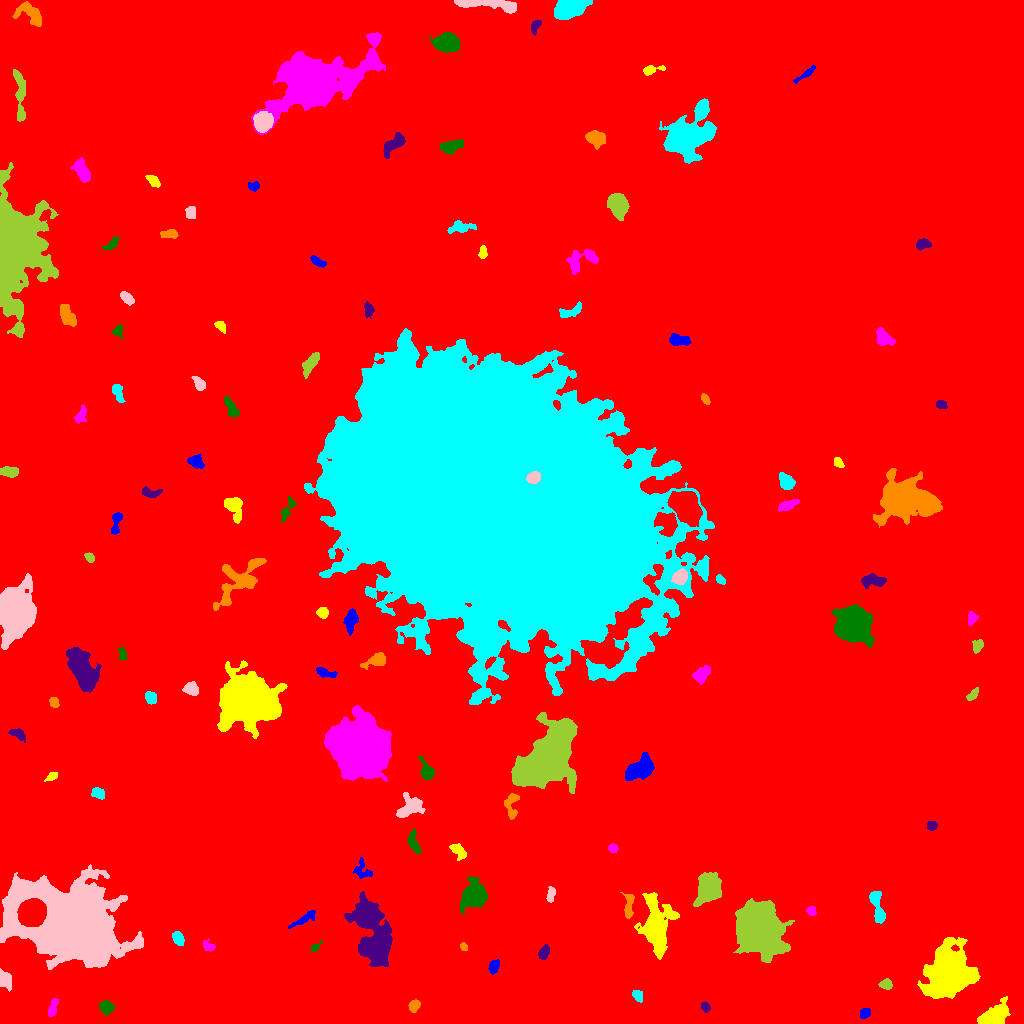

Source data for this figure (header and first rows):
ID, X, Y, A, B, theta, total_flux, mu_max, mu_median, mu_mean, R_fwhm, R_e, R10, R90, x_start, x_end, y_start, y_end, area, greylevel
0, 472.3, 488, 307.6, 286, -0.8305, 2499707, 19.0, 2.0, 2.787, 63.27, 241.2, 89.85, 398.1, 0, 1023, 0, 1023, 896972, 2.787
1, 864.5, 10.95, 2.381, 1.875, 0.7007, 199.0, 7.0, 1.0, 1.877, 2.523, 2.523, 0.7979, 4.514, 860, 870, 5, 15, 106, 12.88
2, 992.6, 7.264, 7.991, 3.995, 0.5112, 3074, 16.0, 5.0, 6.051, 7.269, 6.383, 2.585, 10.51, 977, 1010, 0, 27, 508, 13.05
3, 52.66, 15.69, 5.366, 1.876, 1.285, 373.0, 6.0, 3.0, 2.645, 4.853, 3.742, 1.382, 5.726, 48, 58, 7, 25, 141, 12.65
4, 106.4, 15.53, 3.138, 2.758, -0.1864, 595.0, 9.0, 3.0, 3.459, 4.222, 3.742, 1.382, 5.971, 99, 114, 8, 23, 172, 12.46
5, 705.3, 17.16, 2.485, 1.874, -0.9569, 223.0, 7.0, 2.0, 2.563, 2.706, 2.646, 0.9772, 4.334, 701, 710, 11, 22, 87, 10.56
6, 414.1, 17.82, 2.862, 2.241, 0.9402, 430.0, 8.0, 3.0, 3.468, 4.146, 3.192, 1.262, 5.171, 408, 420, 11, 24, 124, 11.47
7, 637.5, 27.6, 3.331, 2.275, -0.944, 322.0, 5.0, 3.0, 2.901, 4.583, 3.568, 1.382, 5.382, 632, 642, 21, 33, 111, 9.901
8, 5.053, 43.25, 4.647, 3.195, -1.186, 759.0, 8.0, 4.0, 3.757, 5.917, 4.652, 1.871, 7.069, 0, 11, 32, 55, 202, 10.76
9, 886, 39.16, 2.912, 2.32, -0.08363, 517.0, 9.0, 4.0, 4.308, 4.222, 3.338, 1.262, 5.171, 878, 892, 34, 45, 120, 14.31
10, 219.8, 55.71, 3.961, 2.475, -1.529, 788.0, 11.0, 5.0, 5.324, 4.406, 3.989, 1.493, 6.155, 215, 225, 46, 63, 148, 11.32
11, 493.5, 57.1, 3.376, 1.989, 1.246, 257.0, 5.0, 2.0, 1.947, 3.656, 3.29, 1.262, 5.202, 488, 499, 49, 64, 132, 9.947
12, 948.5, 50.59, 9.714, 8.324, 1.405, 42281, 100.0, 9.0, 18.87, 9.39, 9.997, 3.827, 18.88, 917, 980, 25, 86, 2241, 25.87
13, 208.7, 77.29, 3.212, 2.393, -0.558, 421.0, 8.0, 4.0, 4.048, 4.184, 3.29, 1.262, 5.109, 203, 215, 72, 85, 104, 12.05
14, 315.5, 76.23, 3.195, 1.469, 0.7611, 250.0, 9.0, 3.0, 3.571, 2.394, 2.459, 0.7979, 4.029, 311, 322, 72, 83, 70, 10.57
15, 543.7, 70.88, 3.735, 2.3, 1.236, 447.0, 8.0, 3.0, 3.263, 4.297, 3.742, 1.382, 5.781, 538, 549, 64, 79, 137, 10.26
16, 463.8, 76.72, 2.073, 1.425, -0.9892, 160.0, 7.0, 2.0, 2.712, 2.523, 2.111, 0.7979, 3.478, 460, 467, 73, 81, 59, 10.71
17, 178.2, 84.89, 3.406, 2.266, -1.095, 634.0, 10.0, 4.0, 4.342, 4.618, 3.568, 1.382, 5.67, 172, 184, 78, 92, 146, 12.34
18, 68.46, 99.98, 24.2, 14.73, -0.3004, 249466, 220.0, 18.0, 31.63, 12.06, 19.07, 6.206, 36.58, 0, 143, 54, 159, 7886, 37.63
19, 757.8, 96.83, 9.832, 8.338, -1.129, 89335, 215.0, 15.0, 36.46, 8.921, 10.05, 3.742, 19.57, 733, 794, 61, 125, 2450, 43.46
20, 31.32, 109.9, 5.836, 5.387, 0.825, 48058, 178.0, 54.0, 68.75, 8.63, 7.092, 2.932, 11.64, 17, 46, 97, 125, 699, 134.8
21, 304.5, 105, 8.037, 1.636, 0.5324, 374.0, 6.0, 2.0, 1.979, 4.107, 3.989, 1.493, 6.408, 288, 315, 95, 113, 189, 9.979
22, 656.4, 98.18, 14.56, 7.155, -1.563, 6255, 12.0, 4.0, 4.941, 12.41, 10.54, 4.184, 17, 634, 679, 64, 131, 1266, 11.94
23, 811.4, 112.8, 2.281, 2.141, 0.06771, 284.0, 7.0, 3.0, 3.422, 3.478, 2.764, 1.128, 4.37, 806, 816, 108, 117, 83, 11.42
24, 473.6, 127.4, 6.09, 5.07, 1.136, 5395, 27.0, 6.0, 8.523, 6.864, 6.507, 2.585, 11.27, 460, 487, 110, 147, 633, 15.52
25, 370.5, 96.78, 16.69, 7.042, -1.251, 18944, 56.0, 7.0, 10.33, 7.225, 10.11, 3.432, 20.07, 344, 392, 57, 132, 1834, 16.33
26, 628.8, 117.2, 7.157, 2.245, 1.513, 556.0, 5.0, 3.0, 2.837, 5.997, 4.549, 1.871, 6.956, 620, 634, 105, 131, 196, 10.84
27, 877, 117.8, 9.569, 2.541, -1.331, 1263, 11.0, 4.0, 4.074, 5.078, 5.109, 1.871, 8.33, 869, 885, 100, 132, 310, 12.07
28, 550.6, 128.2, 4.038, 1.659, 1.464, 219.0, 4.0, 2.0, 1.904, 4.787, 3.141, 1.262, 4.983, 546, 555, 121, 137, 115, 9.904
29, 709.1, 134.3, 5.748, 4.724, 1.229, 14690, 82.0, 13.0, 21.63, 6.531, 6.257, 2.459, 10.72, 693, 721, 117, 151, 679, 28.63
30, 160.4, 175.3, 8.889, 4.426, -1.015, 533.0, 4.0, 1.0, 1.577, 7.291, 5.67, 2.185, 8.903, 151, 179, 160, 193, 338, 9.577
31, 362.4, 152.4, 5.133, 3.812, -1.112, 242.0, 3.0, 1.0, 1.247, 4.754, 4.107, 1.596, 6.482, 353, 372, 145, 166, 194, 9.247
32, 458.9, 171.4, 4.823, 2.804, -0.8255, 422.0, 5.0, 2.0, 2.344, 5.109, 4.37, 1.693, 6.531, 449, 466, 163, 180, 180, 10.34
33, 612.8, 175.1, 2.262, 1.959, -0.6911, 199.0, 5.0, 2.0, 2.427, 3.478, 2.706, 0.9772, 4.184, 608, 618, 171, 180, 82, 10.43
34, 414.1, 179.8, 6.528, 2.404, -1.256, 564.0, 7.0, 3.0, 2.922, 4.222, 4.406, 1.596, 6.817, 407, 421, 170, 195, 193, 12.92
35, 931.6, 197.7, 2.227, 2.184, 0.4557, 185.0, 4.0, 2.0, 2.033, 4.37, 2.821, 1.128, 4.334, 927, 937, 193, 202, 91, 10.03
36, 511.5, 217.9, 7.526, 3.167, 1.484, 623.0, 7.0, 3.0, 2.709, 4.514, 4.652, 1.784, 7.334, 504, 519, 204, 230, 230, 10.71
37, 98.14, 230.2, 3.15, 2.408, -0.4832, 490.0, 7.0, 3.0, 3.63, 4.618, 3.523, 1.382, 5.528, 91, 104, 224, 236, 135, 11.63
38, 409, 216.3, 7.171, 4.883, 0.6528, 1523, 9.0, 3.0, 3.779, 6.077, 5.944, 2.326, 9.869, 396, 425, 206, 231, 403, 10.78
39, 545.9, 263.4, 15.22, 9.083, 0.9239, 54354, 93.0, 11.0, 17.79, 9.788, 12.57, 4.549, 23.85, 511, 577, 230, 311, 3056, 24.79
40, 243.1, 239.4, 3.235, 2.192, -1.01, 413.0, 7.0, 3.0, 3.56, 4.26, 3.385, 1.262, 5.262, 237, 248, 232, 246, 116, 10.56
41, 640.5, 254.3, 6.665, 4.22, 0.5172, 3984, 20.0, 6.0, 7.632, 7.334, 6.358, 2.523, 10.6, 625, 654, 243, 271, 522, 14.63
42, 51.73, 247, 2.903, 1.575, 0.56, 244.0, 8.0, 2.0, 2.711, 2.985, 2.585, 0.9772, 4.334, 44, 57, 242, 251, 90, 10.71
43, 358, 277.6, 11.19, 10.6, -0.993, 136444, 191.0, 21.0, 40.07, 11.74, 12.51, 4.853, 23.68, 324, 391, 242, 318, 3405, 47.07
44, 426.9, 252.5, 5.184, 2.799, -1.156, 990.0, 12.0, 4.0, 4.737, 4.478, 4.26, 1.596, 7.047, 418, 434, 244, 267, 209, 11.74
45, 17.7, 289.7, 4.157, 2.238, -0.522, 278.0, 4.0, 2.0, 1.891, 5.14, 3.613, 1.382, 5.863, 8, 25, 281, 295, 147, 9.891
46, 53.98, 321.6, 2.671, 1.951, -0.9657, 199.0, 5.0, 2.0, 2.095, 3.432, 2.877, 0.9772, 4.478, 49, 59, 316, 326, 95, 10.09
47, 150.5, 325.8, 3.222, 2.392, -1.147, 412.0, 6.0, 3.0, 3.052, 5.202, 3.613, 1.382, 5.47, 145, 156, 319, 332, 135, 11.05
48, 191, 334.3, 3.232, 2.765, -0.1872, 1427, 21.0, 6.5, 8.017, 4.297, 3.7, 1.493, 6.05, 182, 198, 328, 342, 178, 16.02
49, 972.7, 328.9, 3.636, 1.682, 0.8841, 305.0, 6.0, 3.0, 2.85, 4.334, 3.09, 1.262, 4.82, 966, 978, 323, 336, 107, 10.85
50, 789.7, 347.1, 3.924, 1.91, 1.072, 264.0, 4.0, 2.0, 2.079, 5.046, 3.478, 1.382, 5.293, 784, 797, 339, 354, 127, 10.08
51, 325.7, 350.6, 5.964, 2.036, -0.2807, 430.0, 6.0, 3.0, 2.829, 5.293, 4.068, 1.493, 6.18, 316, 337, 346, 356, 152, 9.829
52, 248.8, 322.8, 11.64, 10.17, 0.02942, 59196, 105.0, 11.0, 19.67, 10.11, 11.82, 4.37, 23.06, 217, 287, 285, 363, 3010, 26.67
53, 701.2, 349.4, 5.156, 3.135, 0.7546, 842.0, 7.0, 4.0, 3.776, 6.077, 4.918, 1.954, 7.506, 692, 710, 339, 358, 223, 10.78
54, 122.3, 369.5, 3.305, 1.855, -1.418, 383.0, 8.0, 4.0, 4.074, 4.297, 3.192, 1.262, 4.787, 118, 126, 363, 376, 94, 12.07
55, 82.29, 352.8, 10.28, 4.793, -1.109, 9520, 28.0, 8.0, 10.03, 9.305, 8.463, 3.385, 14.16, 66, 101, 331, 376, 949, 17.03
56, 376.1, 363.1, 6.222, 2.922, 0.3677, 773.0, 6.0, 3.0, 3.207, 6.817, 4.951, 1.954, 7.736, 360, 385, 354, 371, 241, 10.21
57, 501.5, 519.7, 77.49, 51.15, -0.5377, 3035747, 183.0, 27.0, 35.32, 40.47, 76.11, 27.36, 128.7, 304, 714, 319, 695, 85950, 40.32
58, 15.64, 412, 11.91, 8.254, 1.475, 24193, 42.0, 11.0, 13.39, 11.59, 11.9, 4.514, 19.56, 0, 36, 374, 450, 1807, 19.39
59, 977.7, 377.7, 3.022, 2.2, 1.118, 331.0, 7.0, 2.0, 2.627, 3.241, 3.141, 1.262, 5.078, 972, 983, 370, 384, 126, 10.63
... 69 more rows
